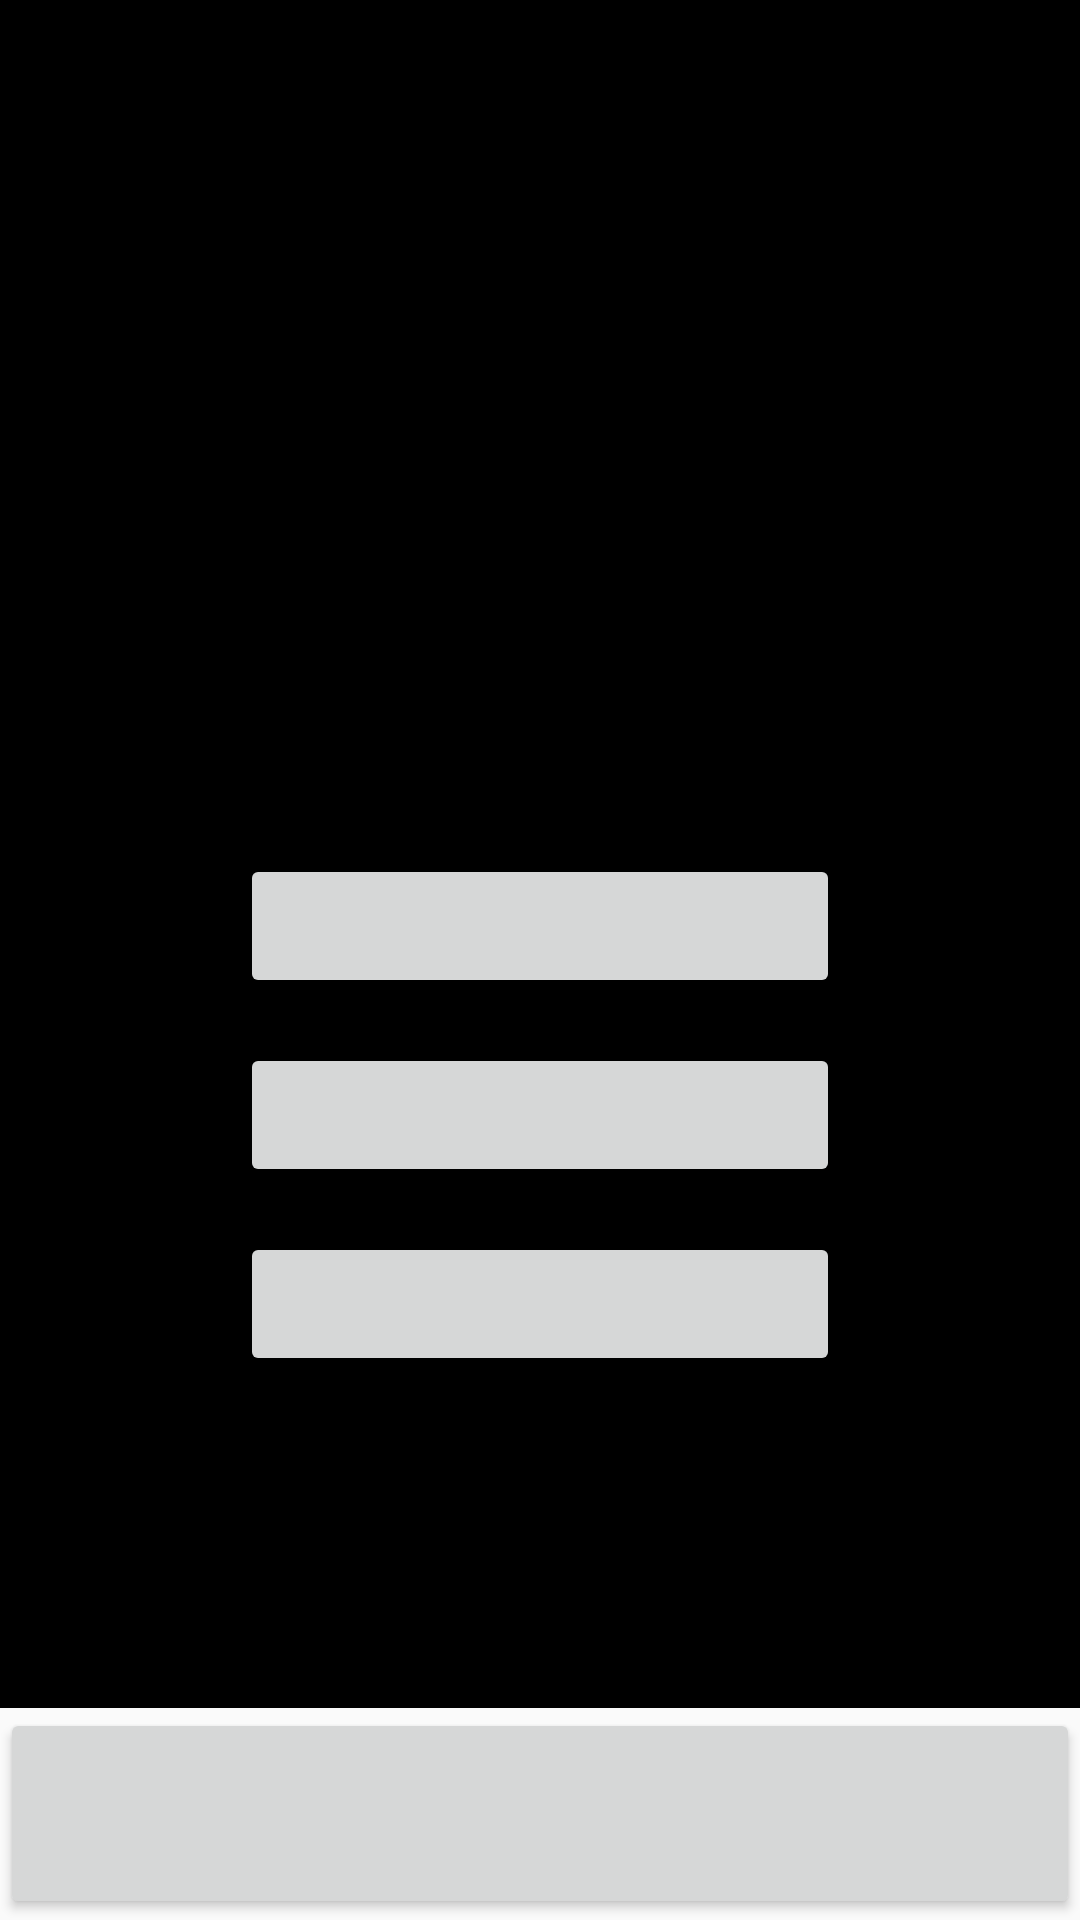

Layout XML and referenced resources for this Android screen:
<!-- AndroidManifest.xml: application theme AppTheme -->
<!-- res/layout/challenge.xml -->
<?xml version="1.0" encoding="utf-8"?>
<LinearLayout xmlns:android="http://schemas.android.com/apk/res/android"
    android:layout_width="fill_parent"
    android:layout_height="fill_parent"
    android:orientation="vertical">

    <RelativeLayout
        android:layout_width="fill_parent"
        android:layout_height="0dp"
        android:layout_gravity="top"
        android:layout_weight="0.89"
        android:orientation="vertical">

        <ImageView
            android:id="@+id/imageGame"
            android:layout_width="fill_parent"
            android:layout_height="fill_parent"
            android:layout_gravity="top"
            android:background="#000000" />

        <LinearLayout
            android:layout_width="match_parent"
            android:layout_height="match_parent"
            android:orientation="vertical">

            <LinearLayout
                android:layout_width="match_parent"
                android:layout_height="0dp"
                android:layout_gravity="top"
                android:layout_weight="0.5"
                android:orientation="vertical" />

            <LinearLayout
                android:layout_width="match_parent"
                android:layout_height="0dp"
                android:layout_gravity="bottom"
                android:layout_weight="0.5"
                android:orientation="vertical">

                <Button
                    android:id="@+id/buttonOption1"
                    style="?android:attr/buttonStyleSmall"
                    android:layout_width="200dp"
                    android:layout_height="wrap_content"
                    android:layout_gravity="center_horizontal"
                    android:layout_marginBottom="15dp"
                    android:textSize="20sp" />

                <Button
                    android:id="@+id/buttonOption2"
                    style="?android:attr/buttonStyleSmall"
                    android:layout_width="200dp"
                    android:layout_height="wrap_content"
                    android:layout_gravity="center_horizontal"
                    android:layout_marginBottom="15dp"
                    android:textSize="20sp" />

                <Button
                    android:id="@+id/buttonOption3"
                    style="?android:attr/buttonStyleSmall"
                    android:layout_width="200dp"
                    android:layout_height="wrap_content"
                    android:layout_gravity="center_horizontal"
                    android:layout_marginBottom="15dp"
                    android:textSize="20sp" />
            </LinearLayout>
        </LinearLayout>
    </RelativeLayout>

    <Button
        android:id="@+id/buttonGame"
        android:layout_width="match_parent"
        android:layout_height="0dp"
        android:layout_gravity="bottom"
        android:layout_weight="0.11" />

</LinearLayout>
<!-- resources referenced by this layout -->
<resources>
  <style name="AppTheme" parent="Theme.AppCompat.Light.DarkActionBar">
          
          <item name="colorPrimary">@color/colorPrimary</item>
          <item name="colorPrimaryDark">@color/colorPrimaryDark</item>
          <item name="colorAccent">@color/colorAccent</item>
      </style>
  <color name="colorPrimary">#3F51B5</color>
  <color name="colorPrimaryDark">#303F9F</color>
  <color name="colorAccent">#FF4081</color>
</resources>
